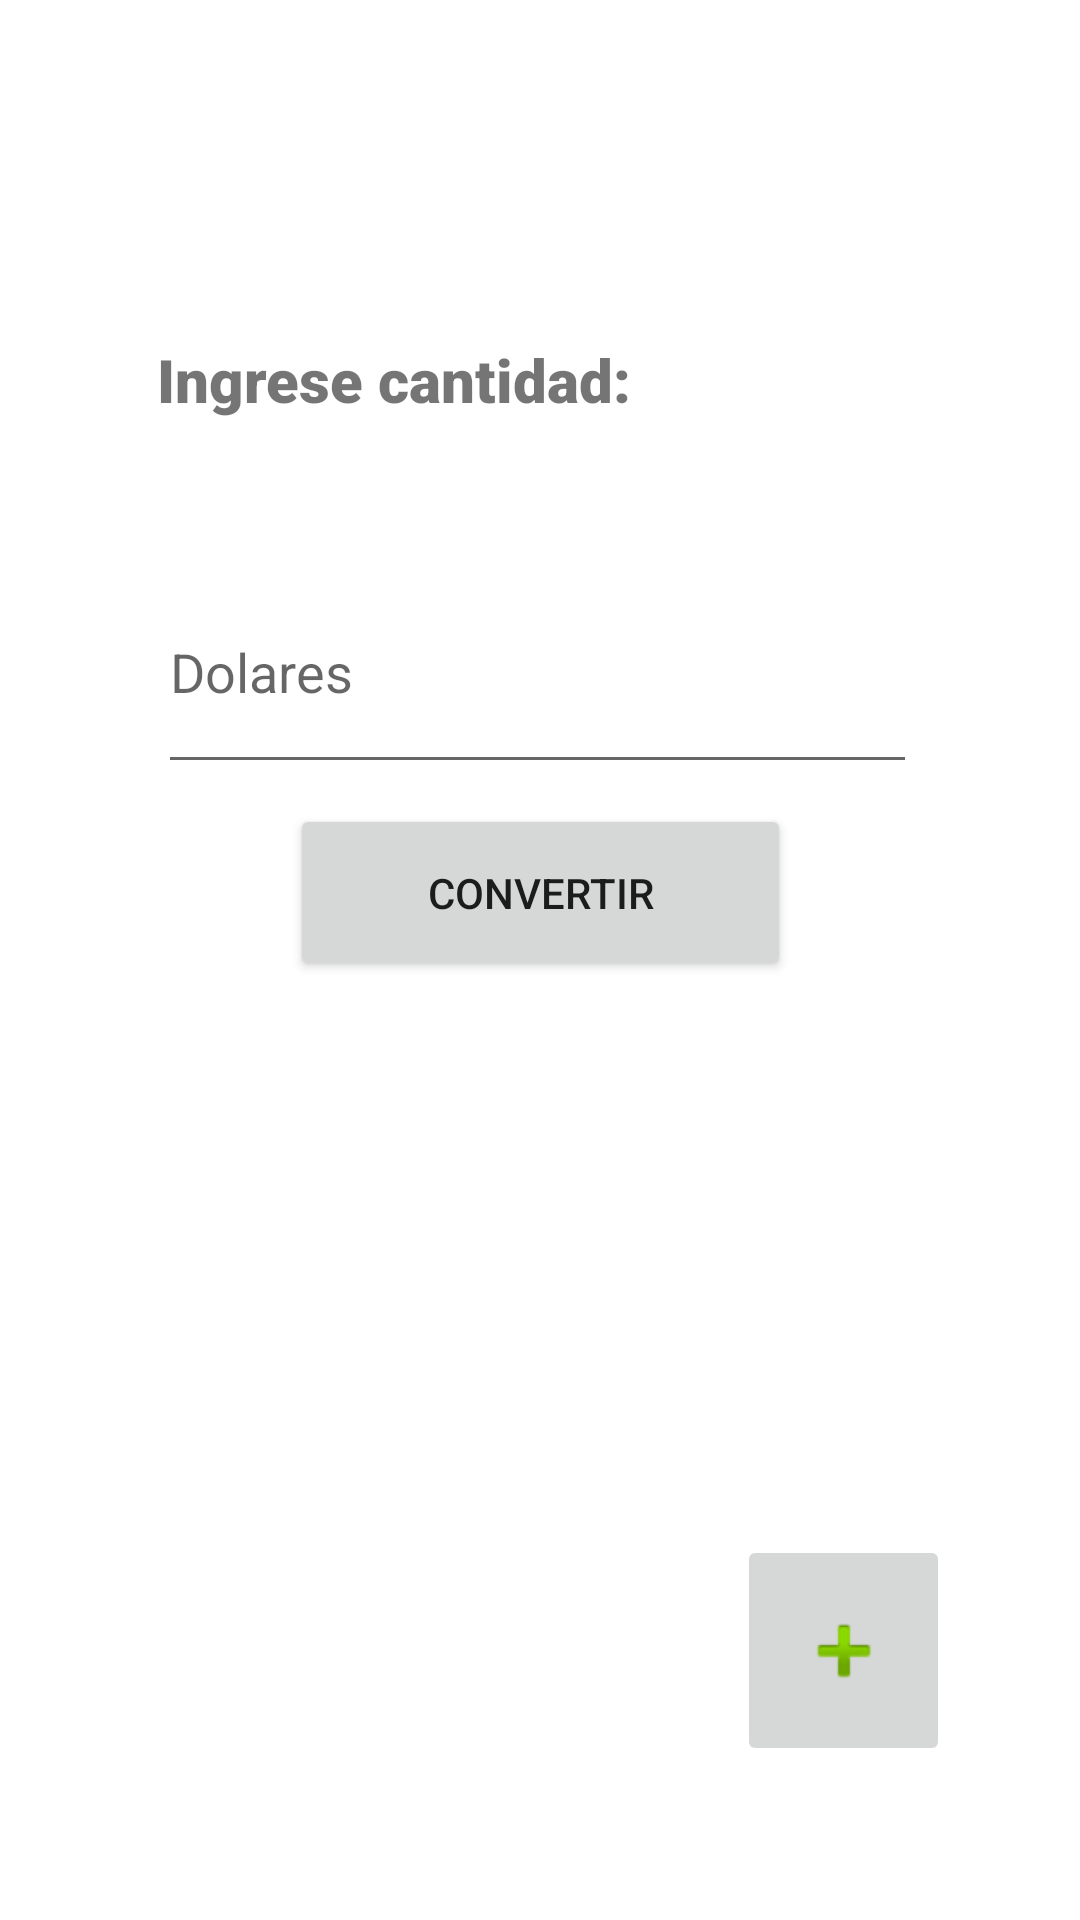

Here is an Android app screen rendered from its layout file. Give the layout XML and the strings, colors and styles it references.
<!-- AndroidManifest.xml: application theme Theme.Conversiondolares -->
<!-- res/layout/activity_main.xml -->
<?xml version="1.0" encoding="utf-8"?>
<androidx.constraintlayout.widget.ConstraintLayout xmlns:android="http://schemas.android.com/apk/res/android"
    xmlns:app="http://schemas.android.com/apk/res-auto"
    xmlns:tools="http://schemas.android.com/tools"
    android:layout_width="match_parent"
    android:layout_height="match_parent"
    tools:context=".MainActivity">

    <Button
        android:id="@+id/button"
        android:layout_width="167dp"
        android:layout_height="59dp"
        android:onClick="convertir"
        android:text="Convertir"
        app:layout_constraintBottom_toBottomOf="parent"
        app:layout_constraintEnd_toEndOf="parent"
        app:layout_constraintStart_toStartOf="parent"
        app:layout_constraintTop_toTopOf="parent"
        app:layout_constraintVertical_bias="0.461" />

    <TextView
        android:id="@+id/ingrese"
        android:layout_width="255dp"
        android:layout_height="63dp"
        android:fontFamily="sans-serif-black"
        android:text="Ingrese cantidad:"
        android:textSize="20sp"
        app:layout_constraintBottom_toBottomOf="parent"
        app:layout_constraintEnd_toEndOf="parent"
        app:layout_constraintHorizontal_bias="0.497"
        app:layout_constraintStart_toStartOf="parent"
        app:layout_constraintTop_toTopOf="parent"
        app:layout_constraintVertical_bias="0.196" />

    <EditText
        android:id="@+id/EditText"
        android:layout_width="253dp"
        android:layout_height="78dp"
        android:ems="10"
        android:hint="Dolares"
        android:inputType="textPersonName"
        app:layout_constraintBottom_toBottomOf="parent"
        app:layout_constraintEnd_toEndOf="parent"
        app:layout_constraintHorizontal_bias="0.493"
        app:layout_constraintStart_toStartOf="parent"
        app:layout_constraintTop_toTopOf="parent"
        app:layout_constraintVertical_bias="0.326" />

    <ImageButton
        android:id="@+id/btnmas"
        android:layout_width="71dp"
        android:layout_height="77dp"
        app:layout_constraintBottom_toBottomOf="parent"
        app:layout_constraintEnd_toEndOf="parent"
        app:layout_constraintHorizontal_bias="0.85"
        app:layout_constraintStart_toStartOf="parent"
        app:layout_constraintTop_toTopOf="parent"
        app:layout_constraintVertical_bias="0.909"
        app:srcCompat="@android:drawable/ic_input_add" />

</androidx.constraintlayout.widget.ConstraintLayout>
<!-- resources referenced by this layout -->
<resources>
  <style name="Theme.Conversiondolares" parent="Theme.MaterialComponents.DayNight.DarkActionBar">
          
          <item name="colorPrimary">@color/purple_500</item>
          <item name="colorPrimaryVariant">@color/purple_700</item>
          <item name="colorOnPrimary">@color/white</item>
          
          <item name="colorSecondary">@color/teal_200</item>
          <item name="colorSecondaryVariant">@color/teal_700</item>
          <item name="colorOnSecondary">@color/black</item>
          
          <item name="android:statusBarColor" tools:targetApi="l">?attr/colorPrimaryVariant</item>
          
      </style>
  <!-- not gathered from this repository: default colours our renderer supplied (Android Studio template values) -->
  <color name="purple_500">#FF6200EE</color>
  <color name="purple_700">#FF3700B3</color>
  <color name="teal_200">#FF03DAC5</color>
  <color name="teal_700">#FF018786</color>
  <color name="black">#FF000000</color>
  <color name="white">#FFFFFFFF</color>
</resources>
